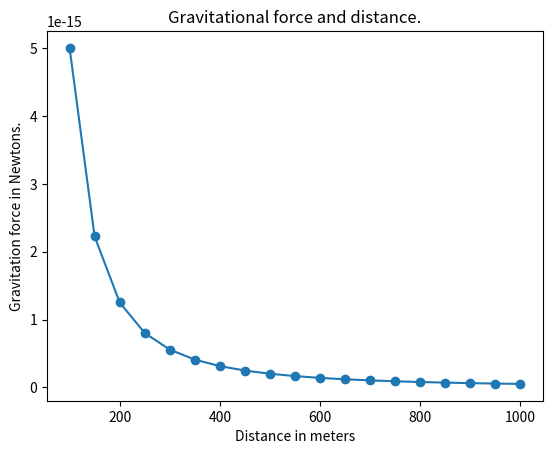

Generate this figure with matplotlib:
#! gravitation.py
# Newton's Law of Gravitation.

import matplotlib.pyplot as plt;
import math;

def draw_graph(x,y):
    plt.plot(x,y,marker="o");
    plt.xlabel("Distance in meters");
    plt.ylabel("Gravitation force in Newtons.");
    plt.title("Gravitational force and distance.");
    plt.show();

def generate_F_r():
    r = range(100,1001,50);
    forceValues=[];

    G = 6.674*(10**-11);

    m1 = 0.5;
    m2 = 1.5;

    for dist in r:
        force = G*m1*m2/(dist**2);
        forceValues.append(force);
        

    draw_graph(r,forceValues);

if(__name__=="__main__"):
    generate_F_r();


    
